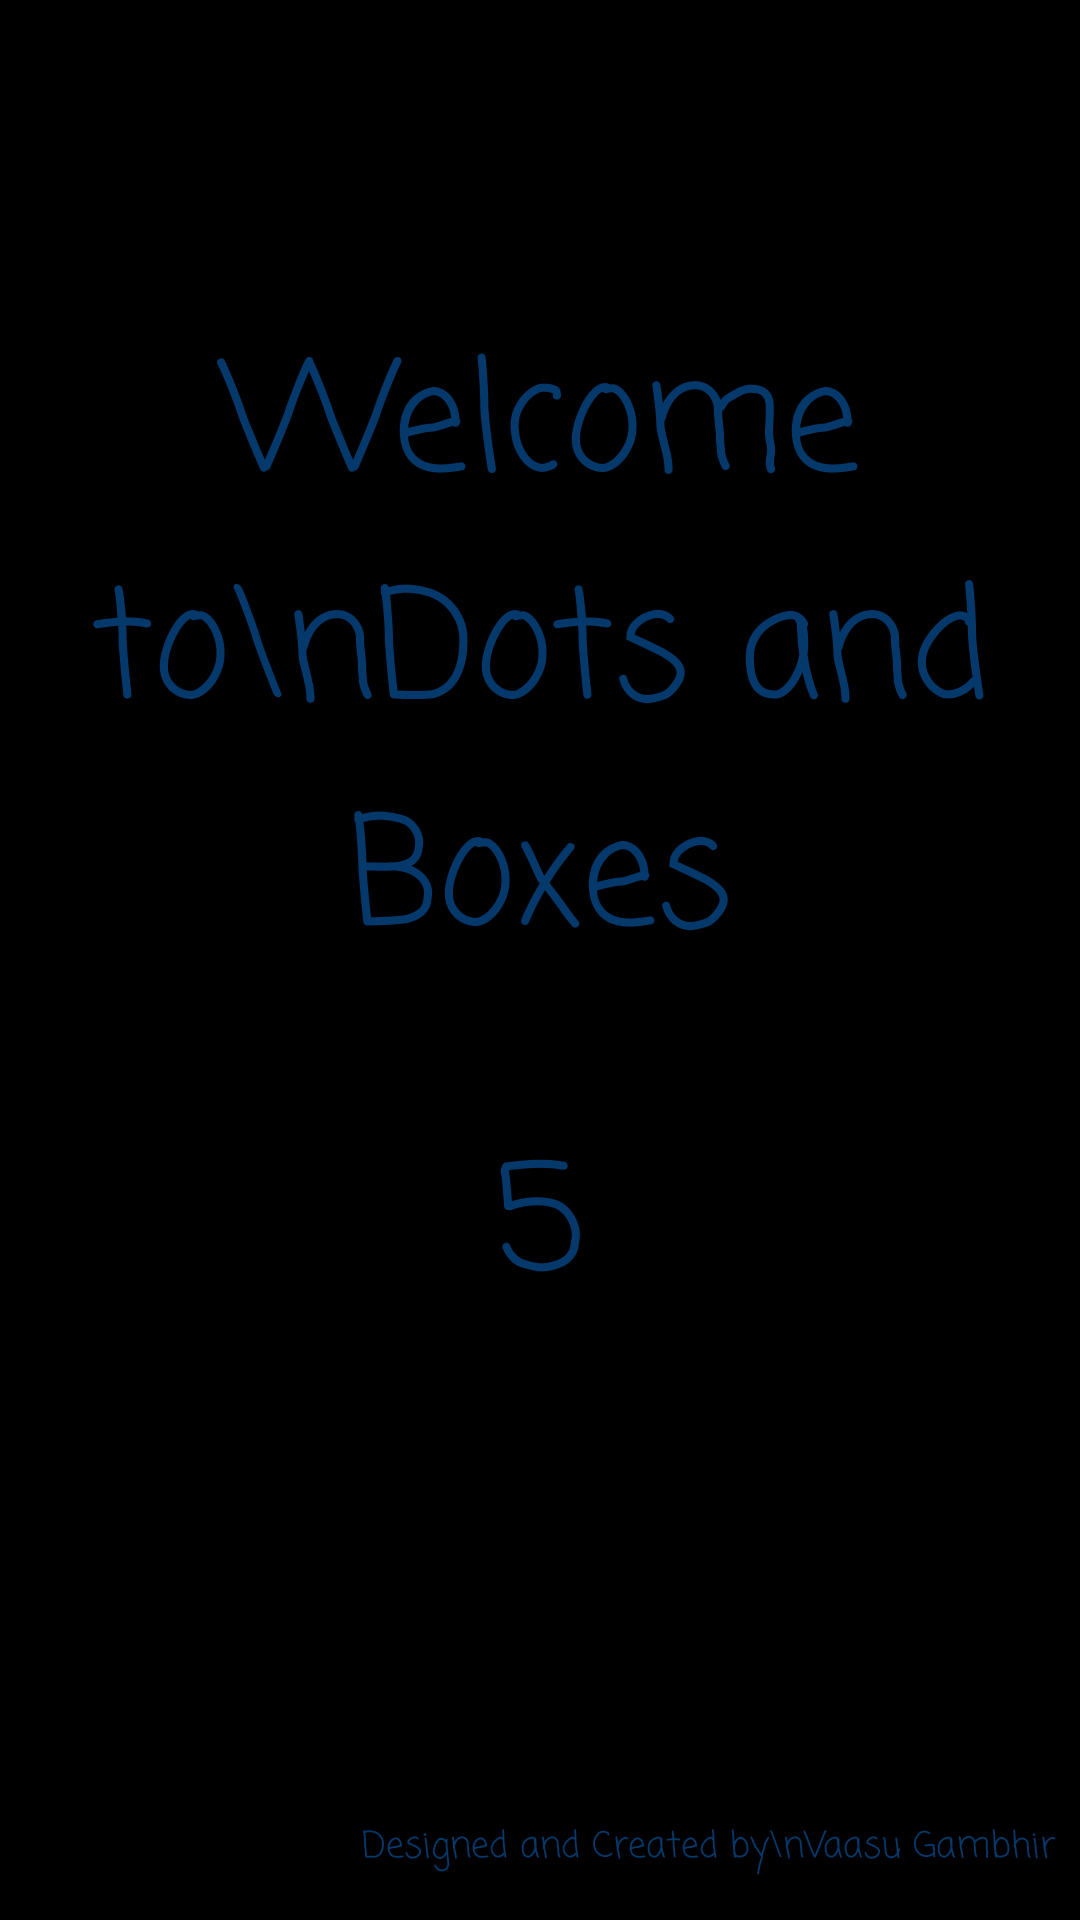

Here is an Android app screen rendered from its layout file. Give the layout XML and the strings, colors and styles it references.
<!-- AndroidManifest.xml: application theme Theme.MyApplication -->
<!-- res/layout/game_activity.xml -->
<?xml version="1.0" encoding="utf-8"?>
<androidx.constraintlayout.widget.ConstraintLayout xmlns:android="http://schemas.android.com/apk/res/android"
    xmlns:app="http://schemas.android.com/apk/res-auto"
    xmlns:tools="http://schemas.android.com/tools"
    android:id="@+id/bg"
    android:layout_width="match_parent"
    android:layout_height="match_parent"
    android:background="@android:color/background_dark"
    tools:context=".GameActivity">

    <TextView
        android:id="@+id/welcome"
        android:layout_width="wrap_content"
        android:layout_height="wrap_content"
        android:fontFamily="casual"
        android:text="Welcome to\nDots and Boxes"
        android:textAlignment="center"
        android:textColor="@color/colorAccent"
        android:textSize="50sp"
        app:layout_constraintBottom_toBottomOf="parent"
        app:layout_constraintEnd_toEndOf="parent"
        app:layout_constraintStart_toStartOf="parent"
        app:layout_constraintTop_toTopOf="parent"
        app:layout_constraintVertical_bias="0.254" />


    <TextView
        android:id="@+id/rotate"
        android:layout_width="wrap_content"
        android:layout_height="wrap_content"
        android:fontFamily="casual"
        android:text="5"
        android:textAlignment="center"
        android:textColor="@color/colorAccent"
        android:textSize="50sp"
        app:layout_constraintBottom_toBottomOf="parent"
        app:layout_constraintEnd_toEndOf="parent"
        app:layout_constraintStart_toStartOf="parent"
        app:layout_constraintTop_toTopOf="parent"
        app:layout_constraintVertical_bias="0.659" />

    <TextView
        android:id="@+id/credentials"
        android:layout_width="wrap_content"
        android:layout_height="wrap_content"
        android:fontFamily="casual"
        android:text="Designed and Created by\nVaasu Gambhir"
        android:textAlignment="center"
        android:textColor="@color/colorAccent"
        android:textSize="12sp"
        app:layout_constraintBottom_toBottomOf="parent"
        app:layout_constraintEnd_toEndOf="parent"
        app:layout_constraintHorizontal_bias="0.941"
        app:layout_constraintStart_toStartOf="parent"
        app:layout_constraintTop_toTopOf="parent"
        app:layout_constraintVertical_bias="0.976" />
</androidx.constraintlayout.widget.ConstraintLayout>
<!-- resources referenced by this layout -->
<resources>
  <color name="colorAccent">#05386B</color>
  <style name="Theme.MyApplication" parent="Theme.MaterialComponents.DayNight.DarkActionBar">
          
          <item name="colorPrimary">@color/colorPrimary</item>
          <item name="colorPrimaryVariant">@color/colorAccent </item>
          <item name="colorOnPrimary">@color/colorFont</item>
          
          <item name="colorSecondary">@color/colorAccent</item>
          <item name="colorSecondaryVariant">@color/colorPrimaryDark</item>
          <item name="colorOnSecondary">@color/black</item>
          
          <item name="android:statusBarColor" tools:targetApi="l">?attr/colorPrimaryVariant</item>
          
      </style>
  <color name="colorPrimary">#5CDB95</color>
  <color name="colorFont">#EDF5E1</color>
  <color name="colorPrimaryDark">#379683</color>
  <color name="black">#FF000000</color>
</resources>
